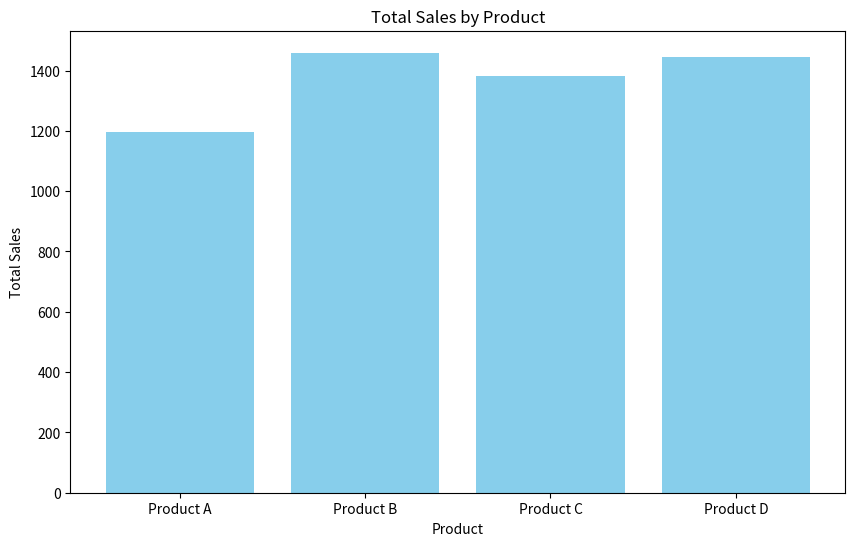

Here is the Python script that generated this plot:
# main.py

import pandas as pd
import numpy as np
import matplotlib.pyplot as plt

# Generate random sales data
np.random.seed(42)

products = ['Product A', 'Product B', 'Product C', 'Product D']
sales_data = {
    'Product': np.random.choice(products, size=100),
    'Sales': np.random.randint(10, 100, size=100)
}

# Create a DataFrame
df = pd.DataFrame(sales_data)

# Display the first few rows of the DataFrame
print("Generated Sales Data:")
print(df.head())

# Calculate total sales for each product
total_sales = df.groupby('Product')['Sales'].sum().reset_index()

# Plotting the data
plt.figure(figsize=(10, 6))
plt.bar(total_sales['Product'], total_sales['Sales'], color='skyblue')
plt.xlabel('Product')
plt.ylabel('Total Sales')
plt.title('Total Sales by Product')
plt.show()
